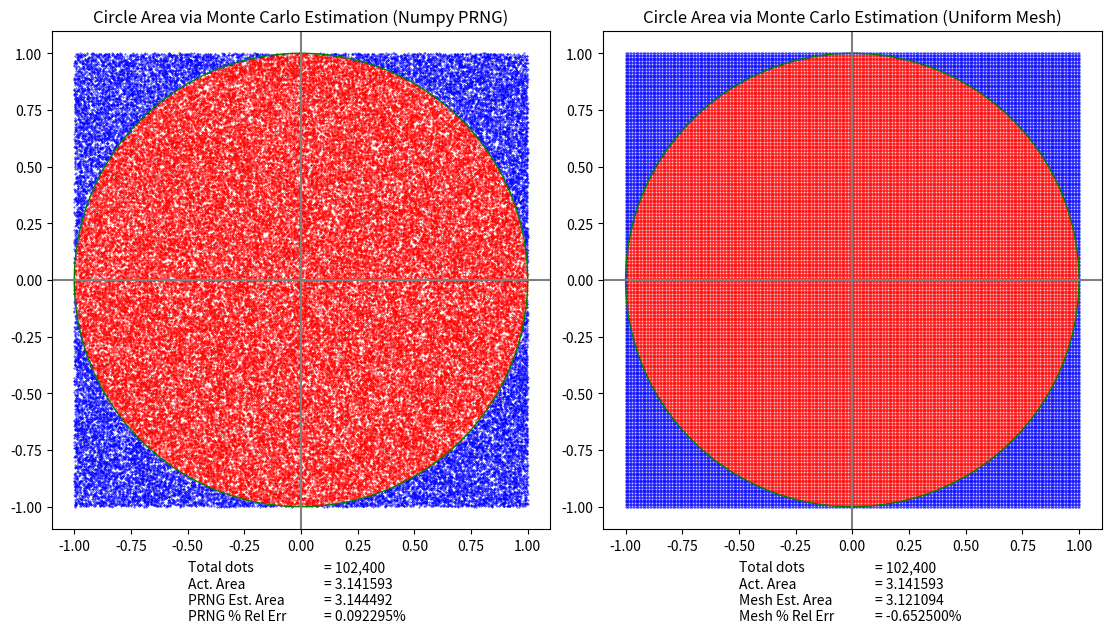

This figure's Python source:
"""mc_circle_prng.ipynb"""
# Cell 1

from __future__ import annotations

import typing

import matplotlib.pyplot as plt
import numpy as np
from matplotlib.markers import MarkerStyle
from matplotlib.patches import Circle
from numpy.random import default_rng

if typing.TYPE_CHECKING:
    from matplotlib.axes import Axes
    from numpy.random import Generator
    from numpy.typing import NDArray

%matplotlib widget

iterations_sqrt = 320
iterations: int = iterations_sqrt**2


def plot_prng(ax: Axes) -> None:
    rng: Generator = default_rng(seed=2020)
    x: NDArray[np.float_] = rng.random(iterations) * 2 - 1
    y: NDArray[np.float_] = rng.random(iterations) * 2 - 1

    d: NDArray[np.float_] = x**2 + y**2

    x_in: NDArray[np.float_] = x[d <= 1.0]
    y_in: NDArray[np.float_] = y[d <= 1.0]
    x_out: NDArray[np.float_] = x[d > 1.0]
    y_out: NDArray[np.float_] = y[d > 1.0]

    pixel_size: float = (72 / ax.figure.dpi) ** 2  # type: ignore
    ax.scatter(x_in, y_in, color="red", marker=MarkerStyle("."), s=pixel_size)
    ax.scatter(x_out, y_out, color="blue", marker=MarkerStyle("."), s=pixel_size)

    ax.add_patch(Circle((0, 0), radius=1.0, color="green", fill=False))

    est_area: float = np.count_nonzero(d <= 1.0) / iterations * 4
    act_area: float = np.pi
    err: float = (est_area - act_area) / act_area

    ax.set_title("Circle Area via Monte Carlo Estimation (Numpy PRNG)")
    ax.set_xlim(-1.1, 1.1)
    ax.set_ylim(-1.1, 1.1)
    ax.axhline(0, color="gray")
    ax.axvline(0, color="gray")
    ax.set_aspect("equal")

    # fmt: off
    ax.text(-0.50, -1.5,
             "Total dots\nAct. Area\nPRNG Est. Area\nPRNG % Rel Err", ha="left")

    ax.text(0.10, -1.5,
             f"= {iterations:,}\n= {act_area:.6f}\n= {est_area:.6f}\n= {err:.6%}",
             ha="left")
    # fmt: on


def plot_mesh(ax: Axes) -> None:
    # Use an equally spaced mesh
    x: NDArray[np.float_] = np.linspace(0, 1, iterations_sqrt, dtype=np.float64) * 2 - 1
    y: NDArray[np.float_] = np.linspace(0, 1, iterations_sqrt, dtype=np.float64) * 2 - 1
    xv: NDArray[np.float_]
    yv: NDArray[np.float_]
    xv, yv = np.meshgrid(x, y)
    x = xv.flatten()
    y = yv.flatten()

    # Calculate distance from origin for each (x,y) point
    d: NDArray[np.float_] = x**2 + y**2

    # Select the points inside the circle
    x_in: NDArray[np.float_] = x[d <= 1.0]
    y_in: NDArray[np.float_] = y[d <= 1.0]

    # Select the points outside the circle
    x_out: NDArray[np.float_] = x[d > 1.0]
    y_out: NDArray[np.float_] = y[d > 1.0]

    pixel_size: float = (72 / ax.figure.dpi) ** 2  # type: ignore
    ax.scatter(x_in, y_in, color="red", marker=MarkerStyle("."), s=pixel_size)
    ax.scatter(x_out, y_out, color="blue", marker=MarkerStyle("."), s=pixel_size)

    ax.add_patch(Circle((0, 0), radius=1.0, color="green", fill=False))

    est_area: float = np.count_nonzero(d <= 1.0) / iterations * 4
    act_area: float = np.pi
    err: float = (est_area - act_area) / act_area

    ax.set_title("Circle Area via Monte Carlo Estimation (Uniform Mesh)")
    ax.set_xlim(-1.1, 1.1)
    ax.set_ylim(-1.1, 1.1)
    ax.axhline(0, color="gray")
    ax.axvline(0, color="gray")
    ax.set_aspect("equal")

    # fmt: off
    ax.text(-0.50, -1.5,
             "Total dots\nAct. Area\nMesh Est. Area\nMesh % Rel Err", ha="left")

    ax.text(0.10, -1.5,
             f"= {iterations:,}\n= {act_area:.6f}\n= {est_area:.6f}\n= {err:.6%}",
             ha="left")
    # fmt: on


def main() -> None:
    plt.close("all")
    plt.figure(" ", figsize=(11, 6), constrained_layout=True)
    plot_prng(plt.subplot(121))
    plot_mesh(plt.subplot(122))
    plt.show()


main()